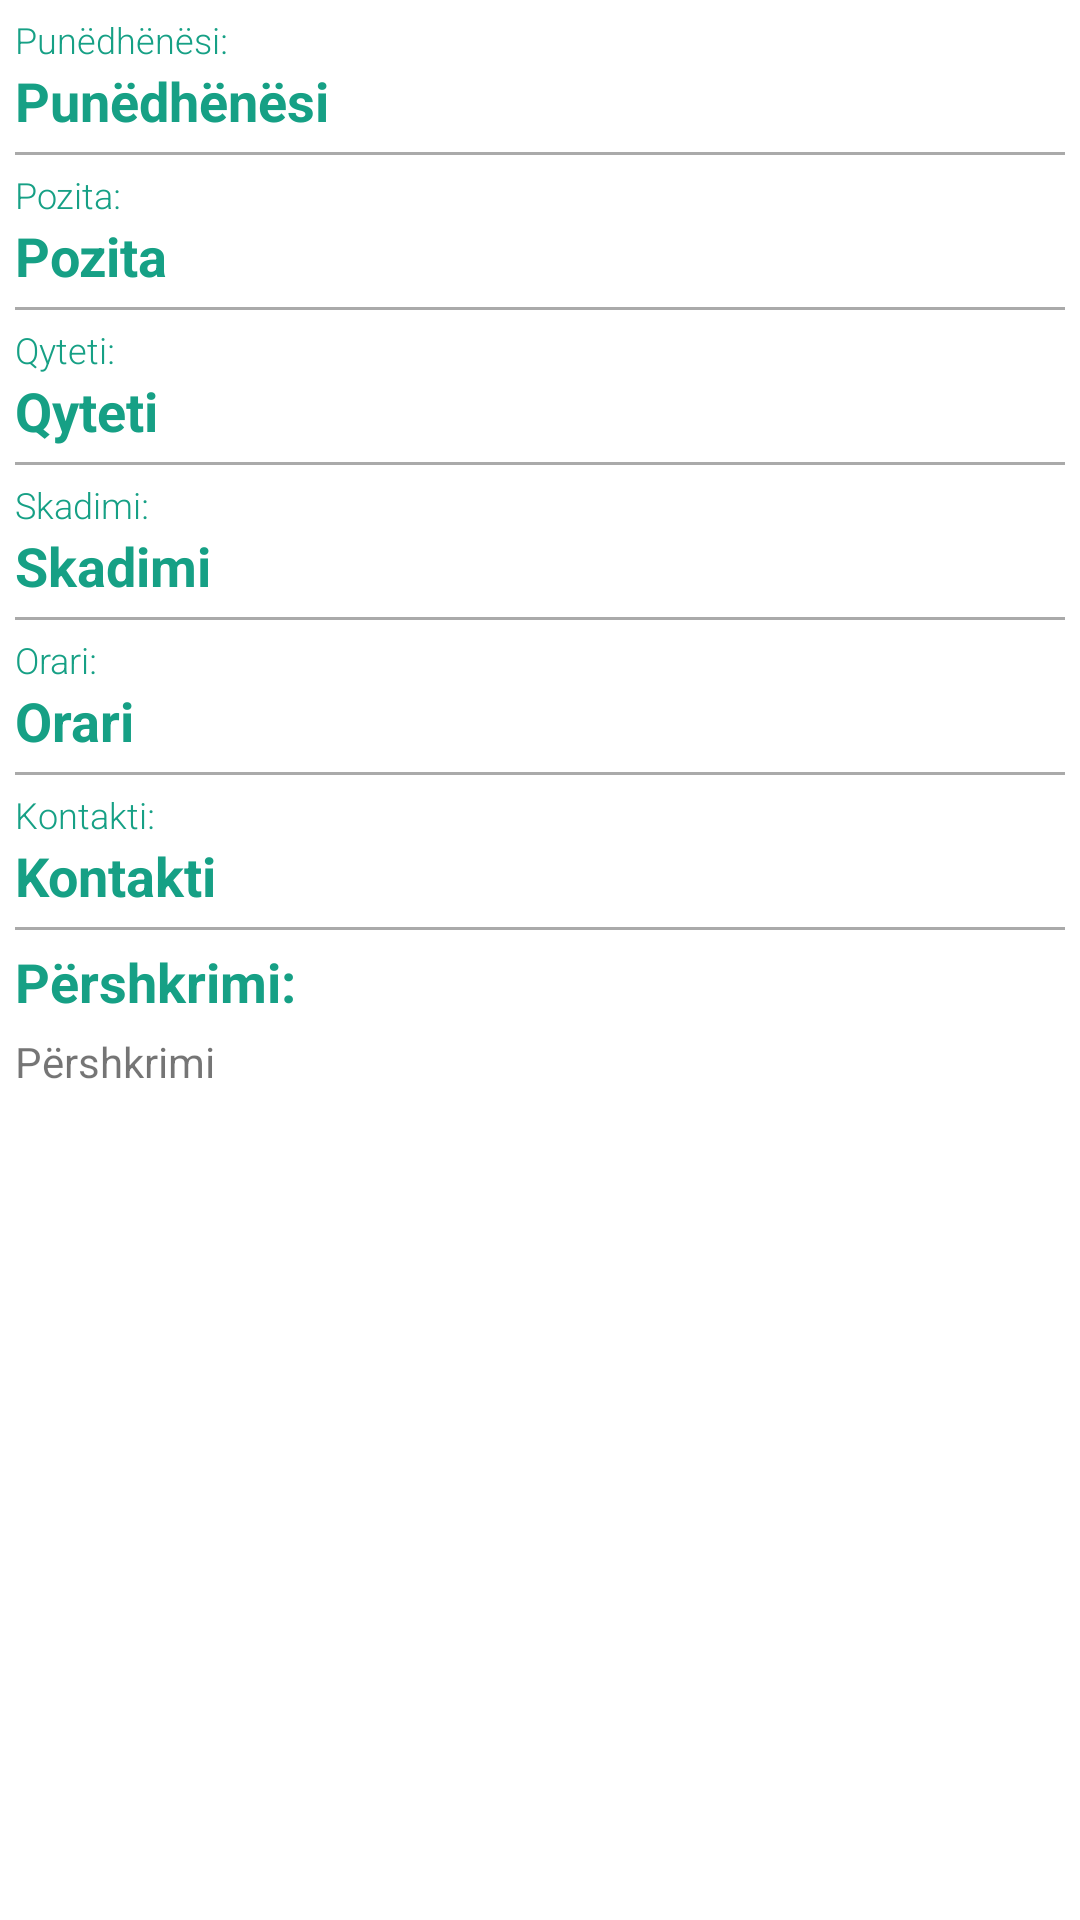

Layout XML and referenced resources for this Android screen:
<!-- AndroidManifest.xml: application theme AppTheme -->
<!-- res/layout/fragment_pager.xml -->
<?xml version="1.0" encoding="utf-8"?>
<ScrollView xmlns:android="http://schemas.android.com/apk/res/android"
    android:layout_width="fill_parent"
    android:layout_height="wrap_content"
    android:background="#ffffffff">

<LinearLayout
  android:layout_margin="5dp"
  android:layout_width="match_parent"
  android:layout_height="wrap_content"
  android:orientation="vertical"
  android:background="#ffffffff"
  >


  <TextView
    android:id="@+id/frag_kompaniatitle"
    android:layout_width="match_parent"
    android:layout_height="wrap_content"
    android:text="Punëdhënësi:"
    style="@style/textTitle"
       />

   <TextView
        android:id="@+id/frag_kompania"
        android:layout_width="match_parent"
        android:layout_height="wrap_content"
        android:text="Punëdhënësi"
        style="@style/textDesc"
     />


    <View
        android:layout_width="fill_parent"
        android:layout_height="1dp"
        android:background="@android:color/darker_gray"
        android:layout_marginTop="5dp"
        android:layout_marginBottom="5dp"
        />

  <TextView
    android:id="@+id/frag_pozitatitle"
    android:layout_width="match_parent"
    android:layout_height="wrap_content"
    android:text="Pozita:"
    style="@style/textTitle"
       />


    <TextView
        android:id="@+id/frag_pozita"
        android:layout_width="match_parent"
        android:layout_height="wrap_content"
        android:text="Pozita"
        style="@style/textDesc"
        />


    <View
        android:layout_width="fill_parent"
        android:layout_height="1dp"
        android:background="@android:color/darker_gray"
        android:layout_marginTop="5dp"
        android:layout_marginBottom="5dp"
        />

  <TextView
    android:id="@+id/frag_qytetititle"
    android:layout_width="match_parent"
    android:layout_height="wrap_content"
    android:text="Qyteti:"
      style="@style/textTitle"
        />


  <TextView
    android:id="@+id/frag_qyteti"
    android:layout_width="match_parent"
    android:layout_height="wrap_content"
    android:text="Qyteti"
    style="@style/textDesc"
        />


    <View
        android:layout_width="fill_parent"
        android:layout_height="1dp"
        android:background="@android:color/darker_gray"
        android:layout_marginTop="5dp"
        android:layout_marginBottom="5dp"
        />


    <TextView
    android:id="@+id/frag_skadimititle"
    android:layout_width="match_parent"
    android:layout_height="wrap_content"
    android:text="Skadimi:"
    style="@style/textTitle"
        />

    <TextView
        android:id="@+id/frag_skadimi"
        android:layout_width="match_parent"
        android:layout_height="wrap_content"
        android:text="Skadimi"
        style="@style/textDesc"
     />


    <View
        android:layout_width="fill_parent"
        android:layout_height="1dp"
        android:background="@android:color/darker_gray"
        android:layout_marginTop="5dp"
        android:layout_marginBottom="5dp"
        />

    <TextView
        android:id="@+id/frag_orarititle"
        android:layout_width="match_parent"
        android:layout_height="wrap_content"
        android:text="Orari:"
        style="@style/textTitle"
     />

    <TextView
        android:id="@+id/frag_orari"
        android:layout_width="match_parent"
        android:layout_height="wrap_content"
        android:text="Orari"
        style="@style/textDesc"
     />

    <View
        android:layout_width="fill_parent"
        android:layout_height="1dp"
        android:background="@android:color/darker_gray"
        android:layout_marginTop="5dp"
        android:layout_marginBottom="5dp"
        />

    <TextView
        android:id="@+id/frag_kontakttitle"
        android:layout_width="match_parent"
        android:layout_height="wrap_content"
        android:text="Kontakti:"
        style="@style/textTitle"
        />

    <TextView
        android:id="@+id/frag_kontakt"
        android:layout_width="match_parent"
        android:layout_height="wrap_content"
        android:text="Kontakti"
        style="@style/textDesc"
        />


    <View
        android:layout_width="fill_parent"
        android:layout_height="1dp"
        android:background="@android:color/darker_gray"
        android:layout_marginTop="5dp"
        android:layout_marginBottom="5dp"
        />

    <TextView
        android:id="@+id/frag_pershkrimititle"
        android:layout_width="match_parent"
        android:layout_height="wrap_content"
        android:text="Përshkrimi:"
        style="@style/textDesc"
        android:layout_marginBottom="5dp"
        />

    <TextView
        android:id="@+id/frag_pershkrimi"
        android:layout_width="match_parent"
        android:layout_height="wrap_content"
        android:text="Përshkrimi"
        android:textSize="14sp"
        android:paddingBottom="10dp"
        />




</LinearLayout>
</ScrollView>
<!-- resources referenced by this layout -->
<resources>
  <style name="textDesc">
          <item name="android:textColor">@color/fbutton_color_green_sea</item>
          <item name="android:textSize">18sp</item>
          <item name="android:textStyle">bold</item>
  
      </style>
  <style name="textTitle">
          <item name="android:textColor">@color/fbutton_color_green_sea</item>
          <item name="android:textSize">12sp</item>
          <item name="android:fontFamily">sans-serif-light</item>
  
  
      </style>
  <style name="AppTheme" parent="Theme.AppCompat.Light.NoActionBar">
          
  
          <item name="android:colorPrimary">@color/fbutton_color_turquoise</item>
          <item name="android:colorPrimaryDark">@color/fbutton_color_green_sea</item>
  
      </style>
  <color name="fbutton_color_green_sea">#16a085</color>
  <color name="fbutton_color_turquoise">#1abc9c</color>
</resources>
